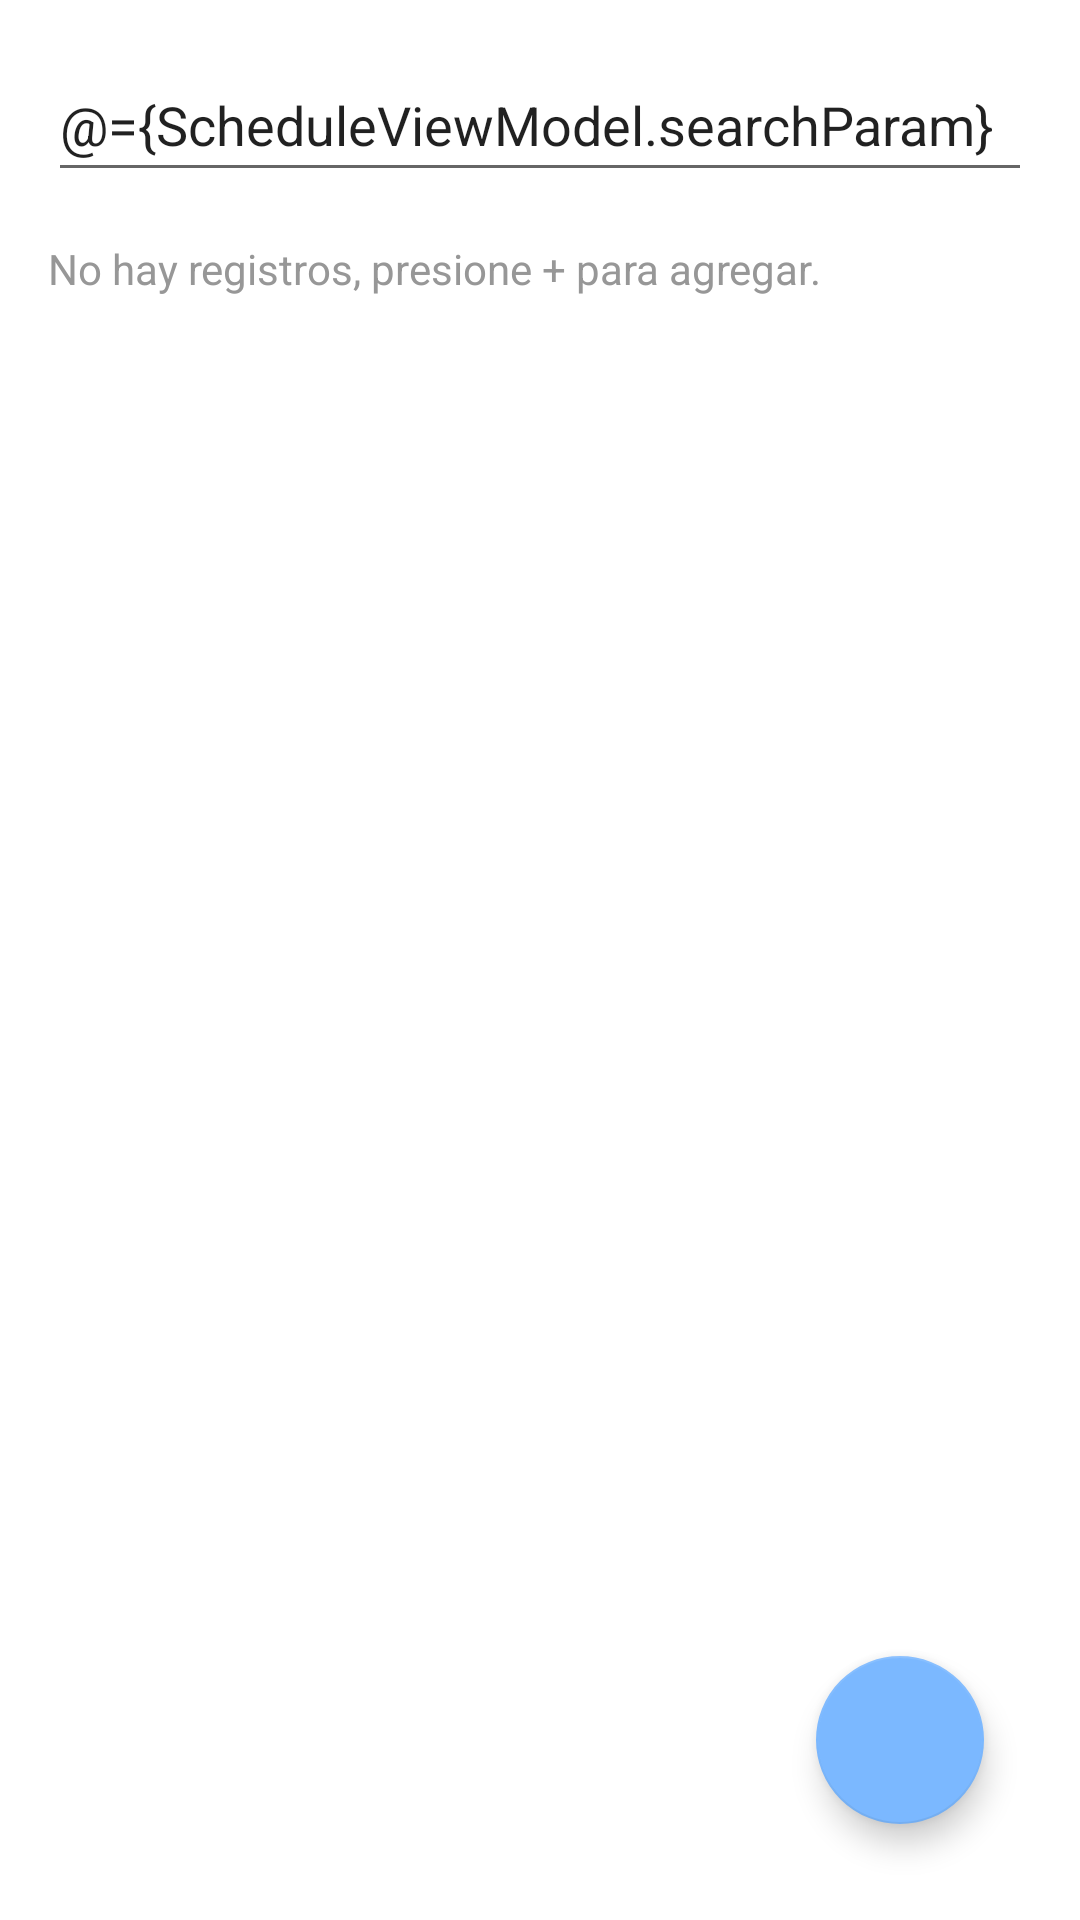

Reconstruct the res/layout file that produces this screen, plus the resources it refers to.
<!-- AndroidManifest.xml: application theme Theme.AppAgenda -->
<!-- res/layout/activity_main.xml -->
<?xml version="1.0" encoding="utf-8"?>
<layout xmlns:android="http://schemas.android.com/apk/res/android"
    xmlns:app="http://schemas.android.com/apk/res-auto"
    xmlns:tools="http://schemas.android.com/tools">

    <data>
        <variable
            name="ScheduleViewModel"
            type="com.example.appagenda.viewmodel.ScheduleViewModel" />
    </data>

    <androidx.constraintlayout.widget.ConstraintLayout
        android:layout_width="match_parent"
        android:layout_height="match_parent"
        tools:context=".ui.ScheduleActivity">

        <EditText
            android:id="@+id/et_search"
            android:layout_width="match_parent"
            android:layout_height="48dp"
            android:layout_margin="16dp"
            android:hint="@string/search_person"
            app:layout_constraintLeft_toLeftOf="parent"
            app:layout_constraintRight_toRightOf="parent"
            app:layout_constraintTop_toTopOf="parent"
            android:text="@={ScheduleViewModel.searchParam}"/>

        <TextView
            android:id="@+id/tv_empty_list"
            android:layout_width="match_parent"
            android:layout_height="wrap_content"
            android:layout_margin="16dp"
            android:text="@string/no_reg_text"
            android:textColor="@color/grey_light"
            app:layout_constraintEnd_toEndOf="parent"
            app:layout_constraintStart_toStartOf="parent"
            app:layout_constraintTop_toBottomOf="@+id/et_search" />

        <androidx.recyclerview.widget.RecyclerView
            android:id="@+id/rv_persons"
            android:layout_width="match_parent"
            android:layout_height="wrap_content"
            android:layout_margin="8dp"
            app:layout_constraintBottom_toBottomOf="parent"
            app:layout_constraintEnd_toEndOf="parent"
            app:layout_constraintStart_toStartOf="parent"
            app:layout_constraintTop_toBottomOf="@+id/et_search"
            app:layout_constraintVertical_bias="0.0" />

        <com.google.android.material.floatingactionbutton.FloatingActionButton
            android:id="@+id/fab_add_person"
            android:layout_width="wrap_content"
            android:layout_height="wrap_content"
            android:layout_margin="32dp"
            android:src="@drawable/ic_add_24"
            app:layout_constraintBottom_toBottomOf="parent"
            app:layout_constraintEnd_toEndOf="parent"
            android:contentDescription="@string/todo" />

    </androidx.constraintlayout.widget.ConstraintLayout>
</layout>
<!-- resources referenced by this layout -->
<resources>
  <color name="grey_light">#979797</color>
  <string name="no_reg_text">No hay registros, presione + para agregar.</string>
  <string name="search_person">Buscar Persona</string>
  <string name="todo">TODO</string>
  <style name="Theme.AppAgenda" parent="Theme.MaterialComponents.DayNight.DarkActionBar">
          
          <item name="colorPrimary">@color/orange_300</item>
          <item name="colorPrimaryVariant">@color/orange_500</item>
          <item name="colorOnPrimary">@color/white</item>
          
          <item name="colorSecondary">@color/teal_200</item>
          <item name="colorSecondaryVariant">@color/teal_700</item>
          <item name="colorOnSecondary">@color/black</item>
          
          <item name="android:statusBarColor" tools:targetApi="l">?attr/colorPrimaryVariant</item>
          
      </style>
  <color name="orange_300">#ffaf4a</color>
  <color name="orange_500">#ffa138</color>
  <color name="white">#FFFFFFFF</color>
  <color name="teal_200">#7bb8ff</color>
  <color name="teal_700">#568bee</color>
  <color name="black">#FF000000</color>
</resources>
